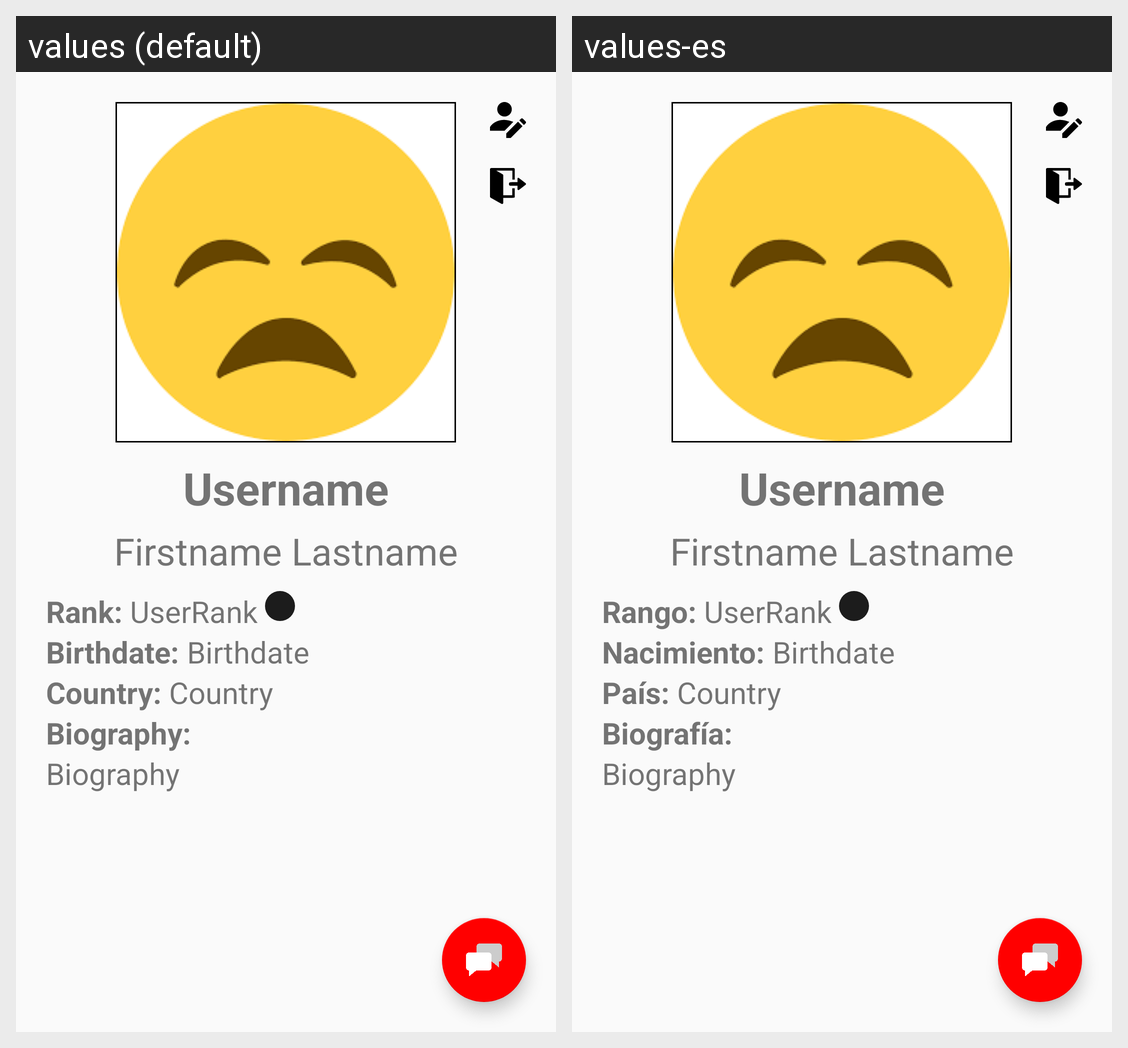

Here is an Android app screen in its default locale and in the app's own translations. Write out the translated-string differences for the strings that appear on this screen.
Android screen res/layout/activity_user_profile.xml rendered under 2 locales, left to right: values (default), values-es. Device: Nexus 5 (rendered at 1080×1920; each locale shown at half size, 540×960, under a caption strip naming it); theme AppTheme.
Strings drawn on this screen, with the default value and each locale's value (text and hints the layout hard-codes, and strings that could not be matched under every locale, appear in the picture but are not listed):

rankUP
  values: Rank:
  values-es: Rango:

birthdateUP
  values: Birthdate:
  values-es: Nacimiento:

countryUP
  values: Country:
  values-es: País:

biographyUP
  values: Biography:
  values-es: Biografía:
